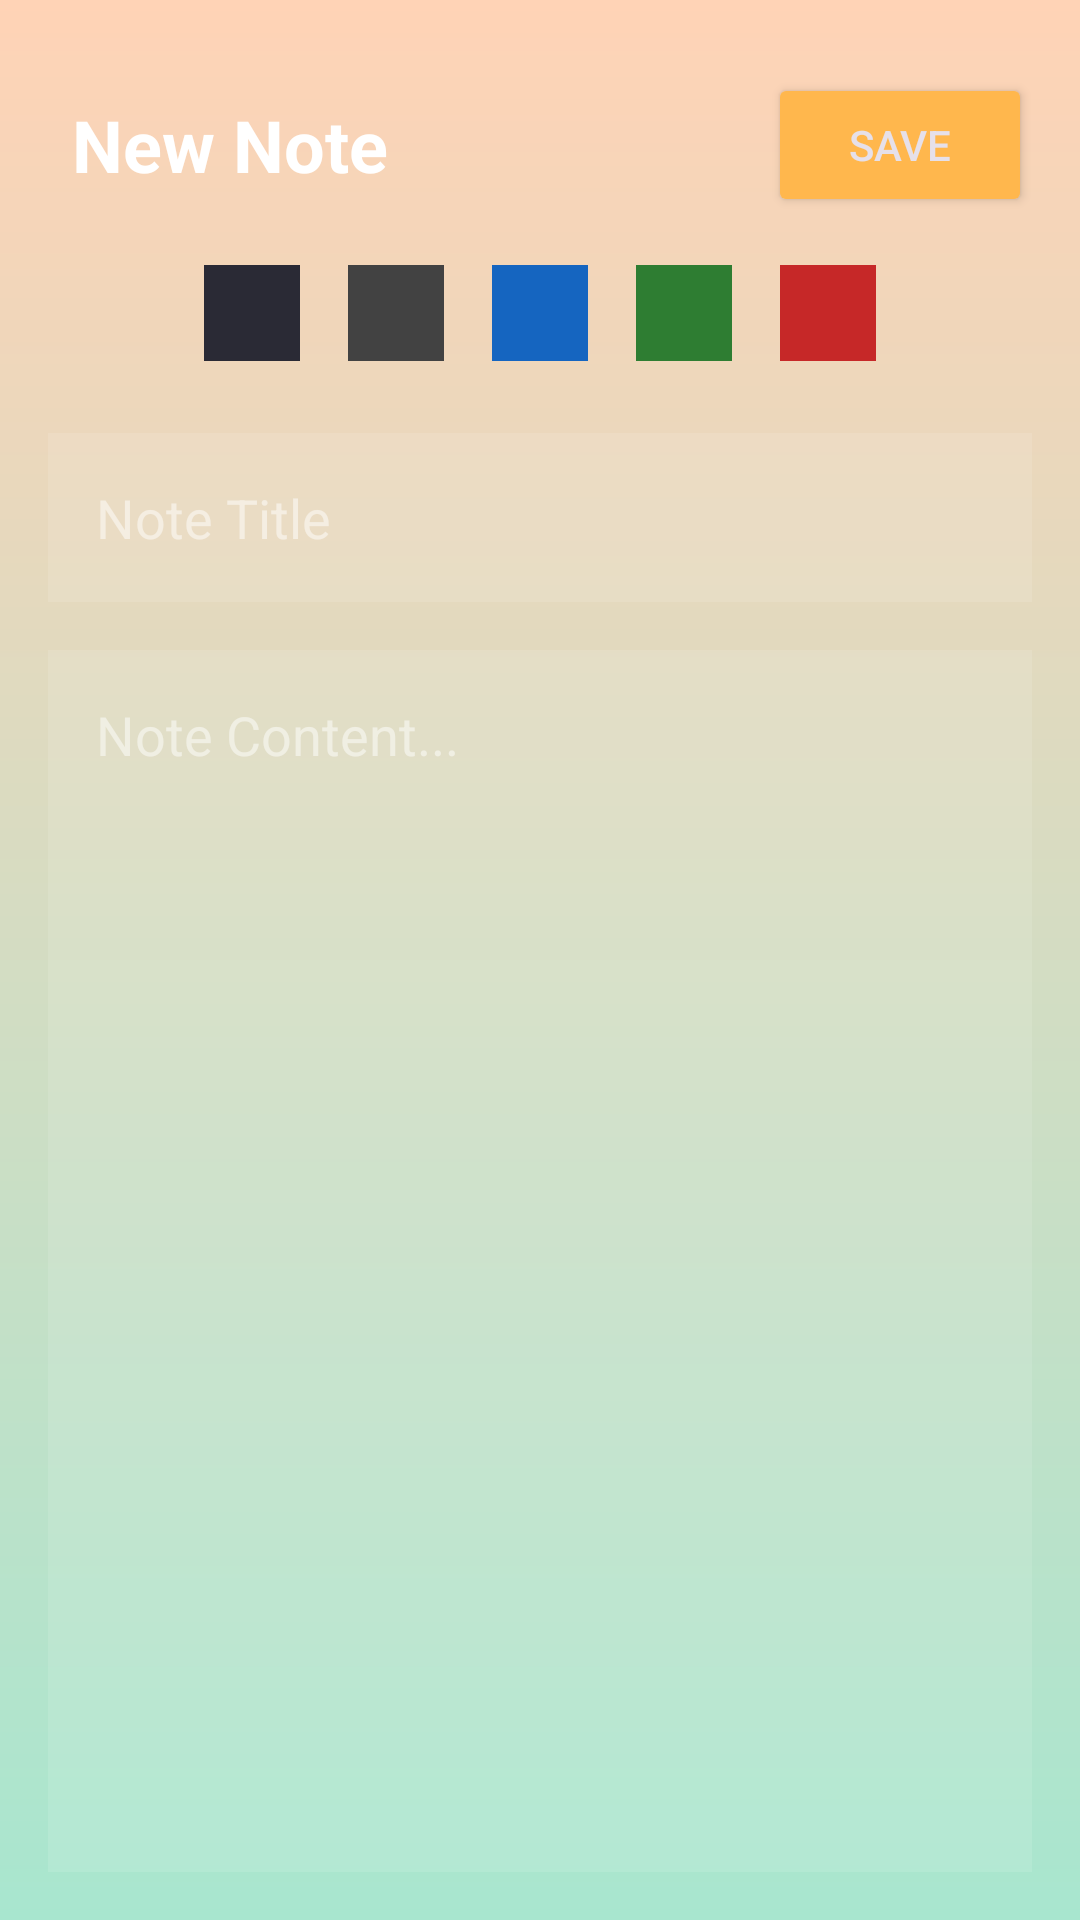

The Android layout XML behind this screen, and the referenced resources:
<!-- AndroidManifest.xml: application theme Theme.Material3.Dark.NoActionBar -->
<!-- res/layout/activity_add_note.xml -->
<?xml version="1.0" encoding="utf-8"?>
<androidx.constraintlayout.widget.ConstraintLayout xmlns:android="http://schemas.android.com/apk/res/android"
    xmlns:app="http://schemas.android.com/apk/res-auto"
    android:layout_width="match_parent"
    android:layout_height="match_parent"
    android:background="@drawable/bg_gradient"
    android:id="@+id/main">

    <TextView
        android:id="@+id/tv_add_title"
        android:layout_width="wrap_content"
        android:layout_height="wrap_content"
        android:text="New Note"
        android:textColor="@android:color/white"
        android:textSize="24sp"
        android:textStyle="bold"
        android:layout_marginTop="32dp"
        android:layout_marginStart="24dp"
        app:layout_constraintStart_toStartOf="parent"
        app:layout_constraintTop_toTopOf="parent" />

    <Button
        android:id="@+id/btn_save"
        android:layout_width="wrap_content"
        android:layout_height="wrap_content"
        android:text="Save"
        android:layout_marginEnd="16dp"
        app:backgroundTint="#FFB74D"
        app:layout_constraintEnd_toEndOf="parent"
        app:layout_constraintTop_toTopOf="@id/tv_add_title"
        app:layout_constraintBottom_toBottomOf="@id/tv_add_title"/>
        
    <LinearLayout
        android:id="@+id/layout_colors"
        android:layout_width="match_parent"
        android:layout_height="wrap_content"
        android:orientation="horizontal"
        android:gravity="center"
        android:layout_marginTop="16dp"
        app:layout_constraintTop_toBottomOf="@id/tv_add_title">
        
        <View android:id="@+id/color_1" android:layout_width="32dp" android:layout_height="32dp" android:background="#2A2A35" android:layout_margin="8dp"/>
        <View android:id="@+id/color_2" android:layout_width="32dp" android:layout_height="32dp" android:background="#424242" android:layout_margin="8dp"/>
        <View android:id="@+id/color_3" android:layout_width="32dp" android:layout_height="32dp" android:background="#1565C0" android:layout_margin="8dp"/>
        <View android:id="@+id/color_4" android:layout_width="32dp" android:layout_height="32dp" android:background="#2E7D32" android:layout_margin="8dp"/>
        <View android:id="@+id/color_5" android:layout_width="32dp" android:layout_height="32dp" android:background="#C62828" android:layout_margin="8dp"/>
    </LinearLayout>

    <EditText
        android:id="@+id/et_note_title"
        android:layout_width="match_parent"
        android:layout_height="wrap_content"
        android:hint="Note Title"
        android:textColorHint="#80FFFFFF"
        android:textColor="@android:color/white"
        android:textSize="18sp"
        android:padding="16dp"
        android:layout_margin="16dp"
        android:background="#1AFFFFFF"
        android:inputType="textCapSentences"
        app:layout_constraintTop_toBottomOf="@id/layout_colors" />

    <EditText
        android:id="@+id/et_note_content"
        android:layout_width="match_parent"
        android:layout_height="0dp"
        android:hint="Note Content..."
        android:textColorHint="#80FFFFFF"
        android:textColor="@android:color/white"
        android:gravity="top|start"
        android:padding="16dp"
        android:layout_margin="16dp"
        android:background="#1AFFFFFF"
        android:inputType="textMultiLine"
        app:layout_constraintTop_toBottomOf="@id/et_note_title"
        app:layout_constraintBottom_toBottomOf="parent"/>

</androidx.constraintlayout.widget.ConstraintLayout>
<!-- resources referenced by this layout -->
<resources>
  <!-- drawable bg_gradient (drawable) -->
  <shape xmlns:android="http://schemas.android.com/apk/res/android">
  
      <gradient
          android:startColor="#A8E6CF"
          android:endColor="#FFD3B6"
          android:angle="90"/>
  
  </shape>
</resources>
